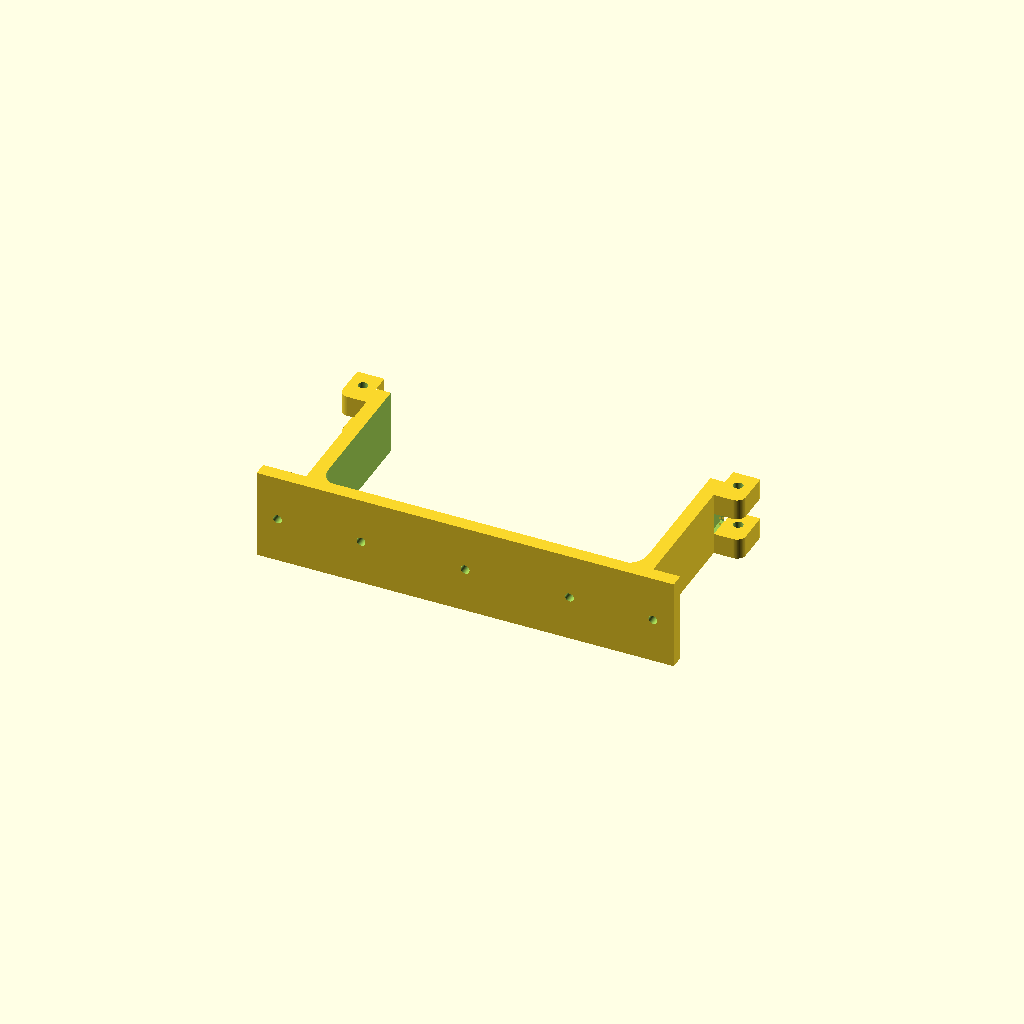
Cell 1: rendered with the file's own defaults.
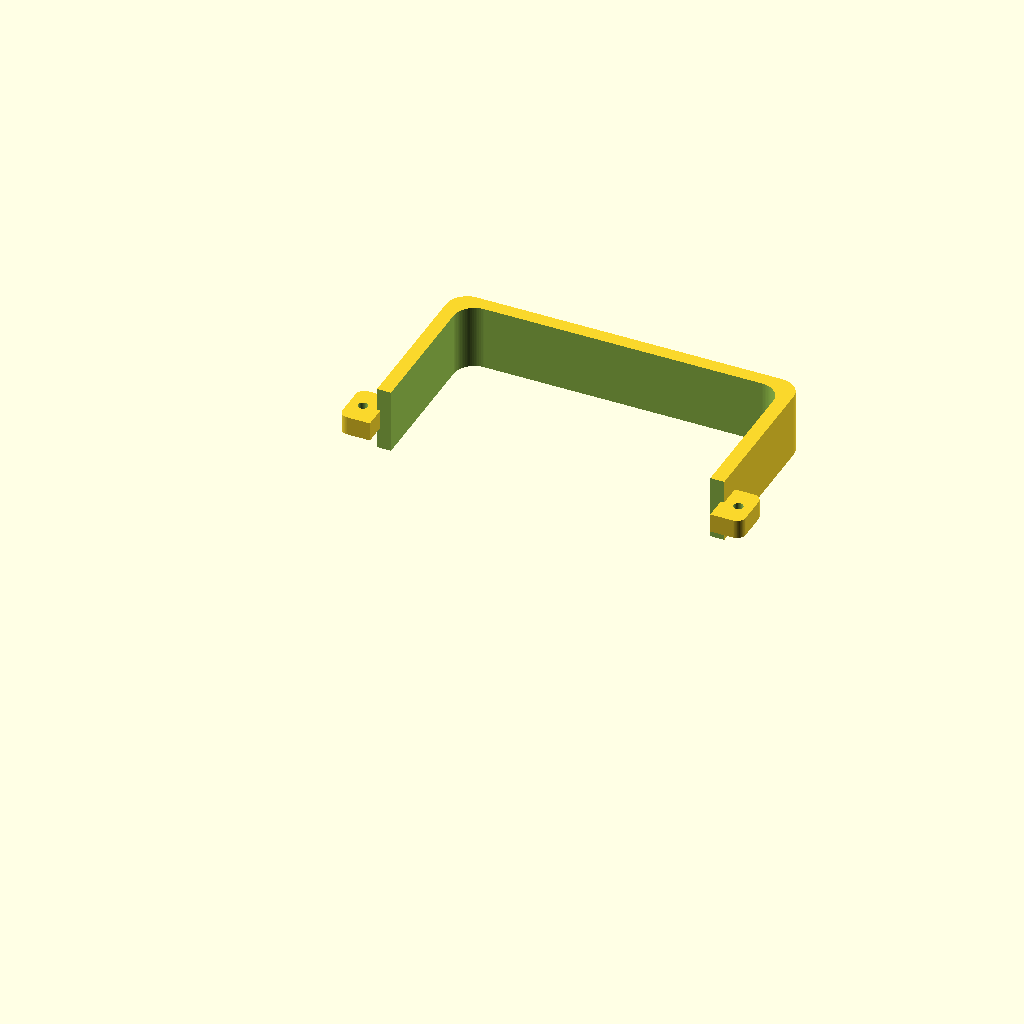
Cell 2: the same model with part = "front_clamp".
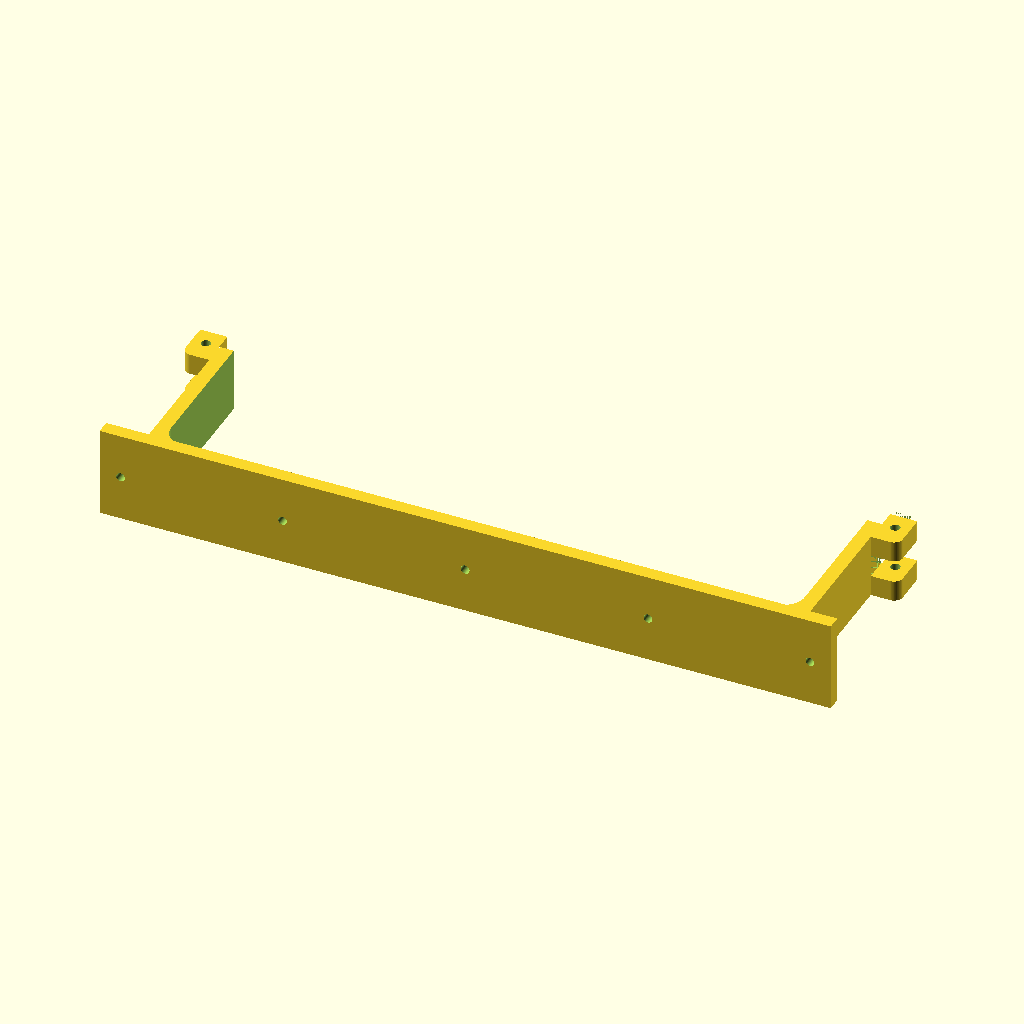
Cell 3: tank_width = 360 (everything else at default).
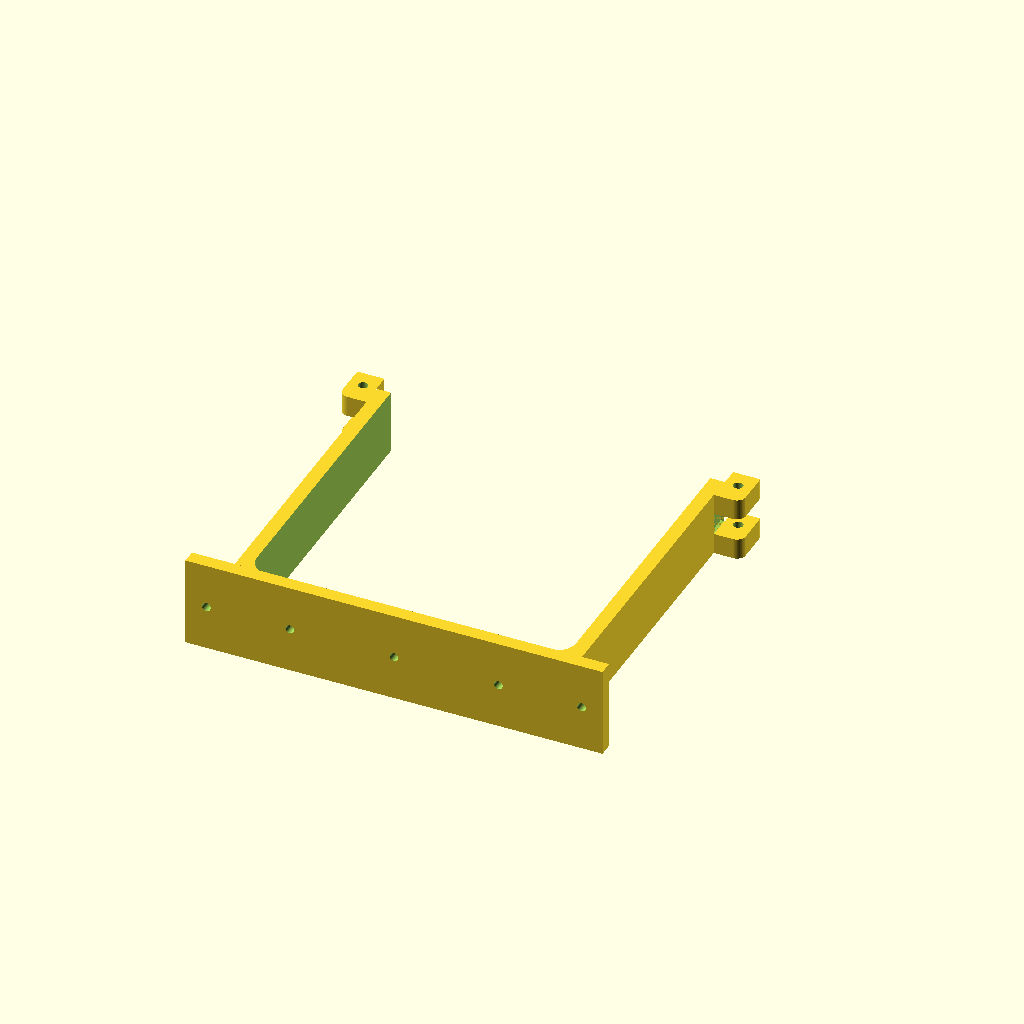
Cell 4 — tank_depth set to 350, the other parameters unchanged.
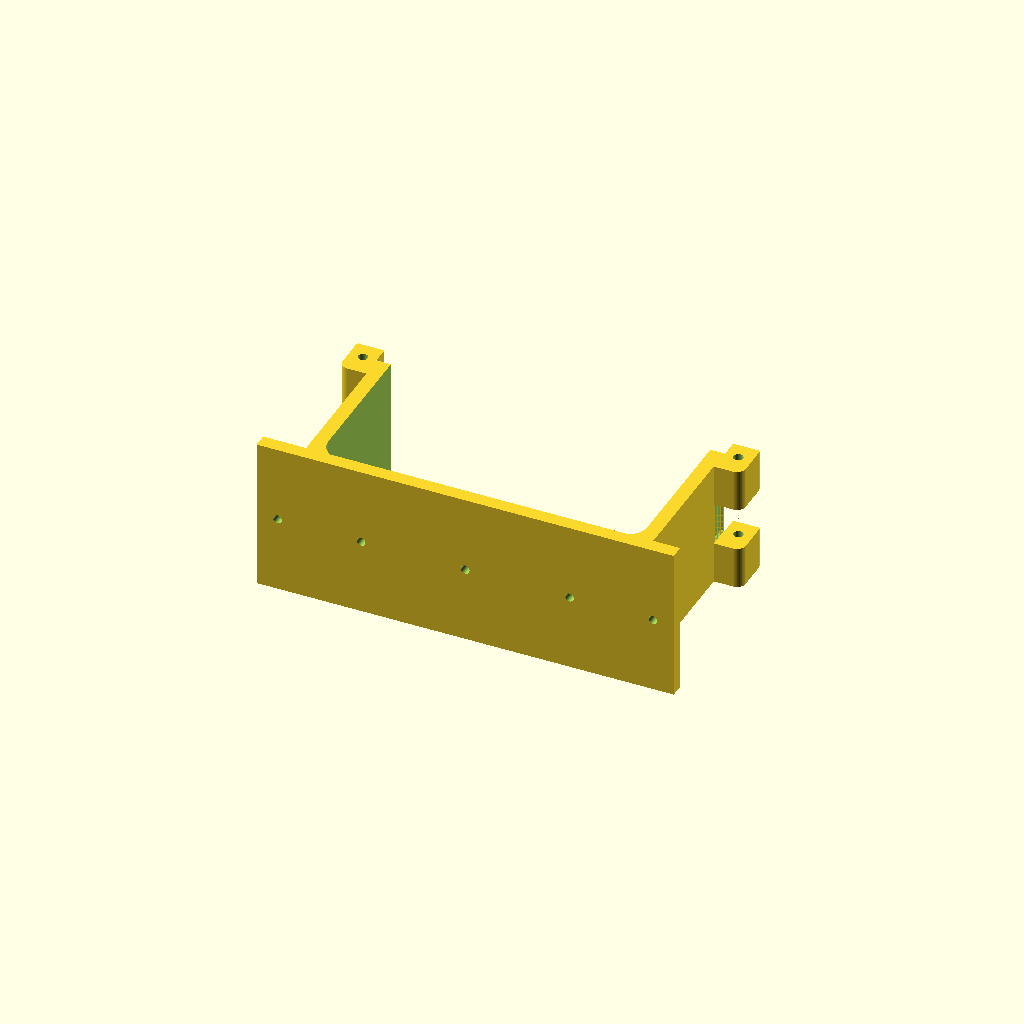
Cell 5 — clamp_height set to 72, the other parameters unchanged.
All cells are drawn from one camera (rotation 55°, 0°, 25°, orthographic, colour scheme Cornfield), so only the parameter changes between them.
The OpenSCAD source (feeder/feeder.scad):
// --- PRECISE ONEISALL 5L RECTANGULAR HOPPER DIMENSIONS ---
tank_width         = 180;
tank_depth         = 175;
tank_corner_radius = 12;
clamp_height       = 36;
wall_thickness     = 8;
clearance          = 1.5;
backplate_offset   = 4;
screw_hole_dia     = 5.0;

// --- VERTICAL DROP PIN SETTINGS ---
pin_hole_dia  = 5.5;
pin_clearance = 0.4;

// --- HINGE KNUCKLE CLEARANCE ---
knuckle_relief = 0.8;

// --- ASSEMBLY CLEARANCE ---
split_chamfer   = 3.0;
hinge_clearance = 0.4; // The exact horizontal gap needed for a clean sliding fit

// --- HINGE SMOOTHING ---
ear_corner_radius = 5;

// --- PART SELECTOR ---
/* [Part] */
part = "back_wall_mount"; // ["back_wall_mount", "front_clamp", "print_pins"]

$fn = 80;

/* [Hidden] */
w_inner         = tank_width  + clearance * 2;
d_inner         = tank_depth  + clearance * 2;
ear_width       = 16;
ear_depth       = 26;
knuckle_layer_h = clamp_height / 3;
middle_ear_h    = knuckle_layer_h - pin_clearance - knuckle_relief;
bisect_half     = d_inner / 2 + wall_thickness * 2 + 30;
ear_x           = w_inner / 2 + wall_thickness + ear_width / 2;
ear_z_ctr       = knuckle_layer_h + knuckle_relief / 2;
backplate_y     = -(d_inner / 2 + wall_thickness + backplate_offset);
backplate_w     = w_inner + wall_thickness*2 + 40;

// Dynamic collar height matching the knuckle vertical thresholds
collar_height   = ear_z_ctr * 2 + knuckle_layer_h; 

if (part == "back_wall_mount") back_wall_mount();
if (part == "front_clamp")     front_clamp();
if (part == "print_pins")      print_pins();

module raw_collar_profile(w, d, r, wall) {
    difference() {
        minkowski() {
            cube([w + wall*2 - r*2, d + wall*2 - r*2, collar_height], center=true);
            cylinder(r=r, h=0.001, center=true);
        }
        minkowski() {
            cube([w - r*2, d - r*2, collar_height + 5], center=true);
            cylinder(r=r, h=0.001, center=true);
        }
    }
}

// Symmetrical layout math prevents all distortion, fins, and steps
module ear_knuckle_profile(w, d, h, r, x_sign, clear_inner = 0) {
    overlap = 2.0; 
    mirror([x_sign == -1 ? 1 : 0, 0, 0]) {
        linear_extrude(height = h, center = true) {
            difference() {
                // Combine the rounded ear profile with a rock-solid wall anchor pad
                union() {
                    hull() {
                        translate([-w/2, -d/2]) square([0.1, d]);
                        translate([w/2 - r, -d/2 + r]) circle(r);
                        translate([w/2 - r,  d/2 - r]) circle(r); 
                    }
                    // Anchors the knuckle deep inside the solid hoop wall to prevent manifold splits
                    translate([-w/2 - overlap, -d/2]) square([overlap + 0.1, d]);
                }
                // Crisp 90-degree rectangle cutout for the slider clearance face (Y >= 0)
                if (clear_inner > 0) {
                    translate([-w/2 - overlap - 0.1, -0.01]) 
                        square([overlap + clear_inner + 0.1, d/2 + 0.1]);
                }
            }
        }
    }
}

module back_wall_mount() {
    difference() {
        union() {
            difference() {
                raw_collar_profile(w_inner, d_inner, tank_corner_radius, wall_thickness);
                translate([0, bisect_half, 0])
                    cube([w_inner*3, bisect_half*2, collar_height + 40], center=true);
            }
            // Standard backplate mesh definition
            translate([0, backplate_y, 0])
                cube([backplate_w, 8, collar_height + 15], center=true);
            
            for (x_sign = [-1, 1]) {
                translate([x_sign * ear_x, 0, 0]) {
                    translate([0, 0,  ear_z_ctr])
                        ear_knuckle_profile(ear_width, ear_depth, knuckle_layer_h, ear_corner_radius, x_sign, hinge_clearance);
                    translate([0, 0, -ear_z_ctr])
                        ear_knuckle_profile(ear_width, ear_depth, knuckle_layer_h, ear_corner_radius, x_sign, hinge_clearance);
                }
            }
        }
        
        // FIXED PERMANENTLY: Flipped rotation to [90,0,0] so cylinders point BACKWARD.
        // Placed at Y = bisect_half (safe front territory) extending backward past the rear plate.
        // It cleanly cuts the holes out of the backmount and mathematically cannot hit the clamp.
        for (x = [-backplate_w/2+12, -backplate_w/4, 0, backplate_w/4, backplate_w/2-12])
            translate([x, 0, 0])
                rotate([90,0,0]) cylinder(h=bisect_half*2, d=screw_hole_dia, center=false);
                
        // Pin holes
        for (x_sign = [-1, 1])
            translate([x_sign * ear_x, 0, 0])
                cylinder(h=collar_height + 10, d=pin_hole_dia, center=true);
        
        // Pockets on ear front faces
        for (x_sign = [-1, 1])
            for (z_sign = [-1, 1])
                translate([x_sign * ear_x, (ear_depth/2 - split_chamfer/2) + 0.01, z_sign * ear_z_ctr])
                    cube([ear_width + 2, split_chamfer + 0.02, knuckle_layer_h + 0.1], center=true);
                    
        // Relief groove in collar wall BETWEEN the knuckles (z=0) for the front clamp tongue
        knuckle_gap  = 2 * (ear_z_ctr - knuckle_layer_h/2);  
        relief_depth = 2;                                    
        for (x_sign = [-1, 1])
            translate([x_sign * (w_inner/2 + wall_thickness - relief_depth/2),
                       -ear_depth/4, 0])
                cube([relief_depth + 0.01, ear_depth/2, knuckle_gap], center=true);
    }
}

module front_clamp() {
    difference() {
        union() {
            difference() {
                raw_collar_profile(w_inner, d_inner, tank_corner_radius, wall_thickness);
                translate([0, -bisect_half, 0])
                    cube([w_inner*3, bisect_half*2, collar_height + 40], center=true);
            }
            for (x_sign = [-1, 1])
                translate([x_sign * ear_x, 0, 0])
                    ear_knuckle_profile(ear_width, ear_depth, middle_ear_h, ear_corner_radius, x_sign, 0);
        }
        for (x_sign = [-1, 1])
            translate([x_sign * ear_x, 0, 0])
                cylinder(h=collar_height + 10, d=pin_hole_dia, center=true);
    }
}

module print_pins() {
    shaft_r = (pin_hole_dia - 0.4) / 2;
    pin_len = collar_height + 6;
    base_r  = 7; waist_r = 4; top_r = 10;
    bell_h  = 4; waist_h = 8; neck_h = 5; top_h = 4; edge_r = 1.5;
    w_bell  = waist_r - base_r;
    R_bell  = -(w_bell*w_bell + bell_h*bell_h) / (2*w_bell);
    cx_bell = base_r - R_bell;
    a1_bell = atan2(bell_h, waist_r - cx_bell);
    t_neck  = top_r - waist_r;
    R_neck  = (t_neck*t_neck + neck_h*neck_h) / (2*t_neck);
    cx_neck = waist_r + R_neck;
    z_wt    = bell_h + waist_h;
    a1_neck = atan2(neck_h, top_r - cx_neck);
    rotate_extrude($fn=80)
        polygon(concat(
            [[shaft_r,0],[shaft_r,pin_len],[base_r,pin_len]], 
            [for(a=[0:2:a1_bell])  [cx_bell+R_bell*cos(a), pin_len+R_bell*sin(a)]],
            [[waist_r, pin_len+bell_h+waist_h]],
            [for(a=[180:-2:a1_neck]) [cx_neck+R_neck*cos(a), pin_len+z_wt+R_neck*(sin(a)-sin(180))]],
            [[top_r, pin_len+z_wt+neck_h+top_h-edge_r]],
            [for(a=[0:3:90]) [top_r-edge_r+edge_r*cos(a), pin_len+z_wt+neck_h+top_h-edge_r+edge_r*sin(a)]],
            [[0.01, pin_len+z_wt+neck_h+top_h]]
        ));
}
Parameter table extracted from the source (name, type, default, range or options):
tank_width: number, default 180
tank_depth: number, default 175
tank_corner_radius: number, default 12
clamp_height: number, default 36
wall_thickness: number, default 8
clearance: number, default 1.5
backplate_offset: number, default 4
screw_hole_dia: number, default 5
pin_hole_dia: number, default 5.5
pin_clearance: number, default 0.4
knuckle_relief: number, default 0.8
split_chamfer: number, default 3
hinge_clearance: number, default 0.4
ear_corner_radius: number, default 5
part: string, default "back_wall_mount", options "back_wall_mount", "front_clamp", "print_pins"
